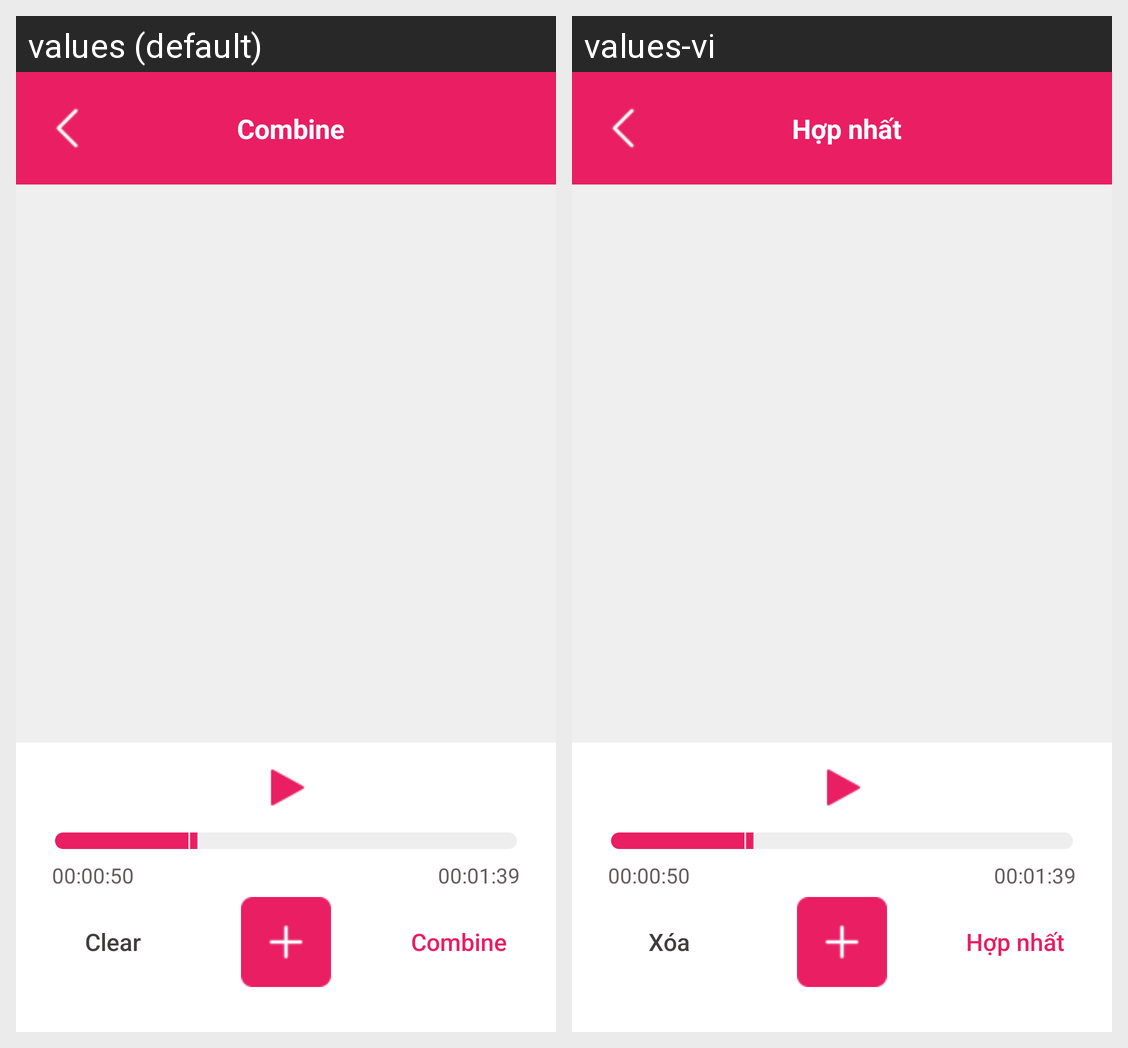

Locale-by-locale string values for the Android screen shown in this grid:
Android screen res/layout/activity_combine.xml rendered under 2 locales, left to right: values (default), values-vi. Device: Nexus 5 (rendered at 1080×1920; each locale shown at half size, 540×960, under a caption strip naming it); theme Theme.NoActionBar.
Strings drawn on this screen, with the default value and each locale's value (text and hints the layout hard-codes, and strings that could not be matched under every locale, appear in the picture but are not listed):

combine_title
  values: Combine
  values-vi: Hợp nhất

combine_cancel
  values: Clear
  values-vi: Xóa
